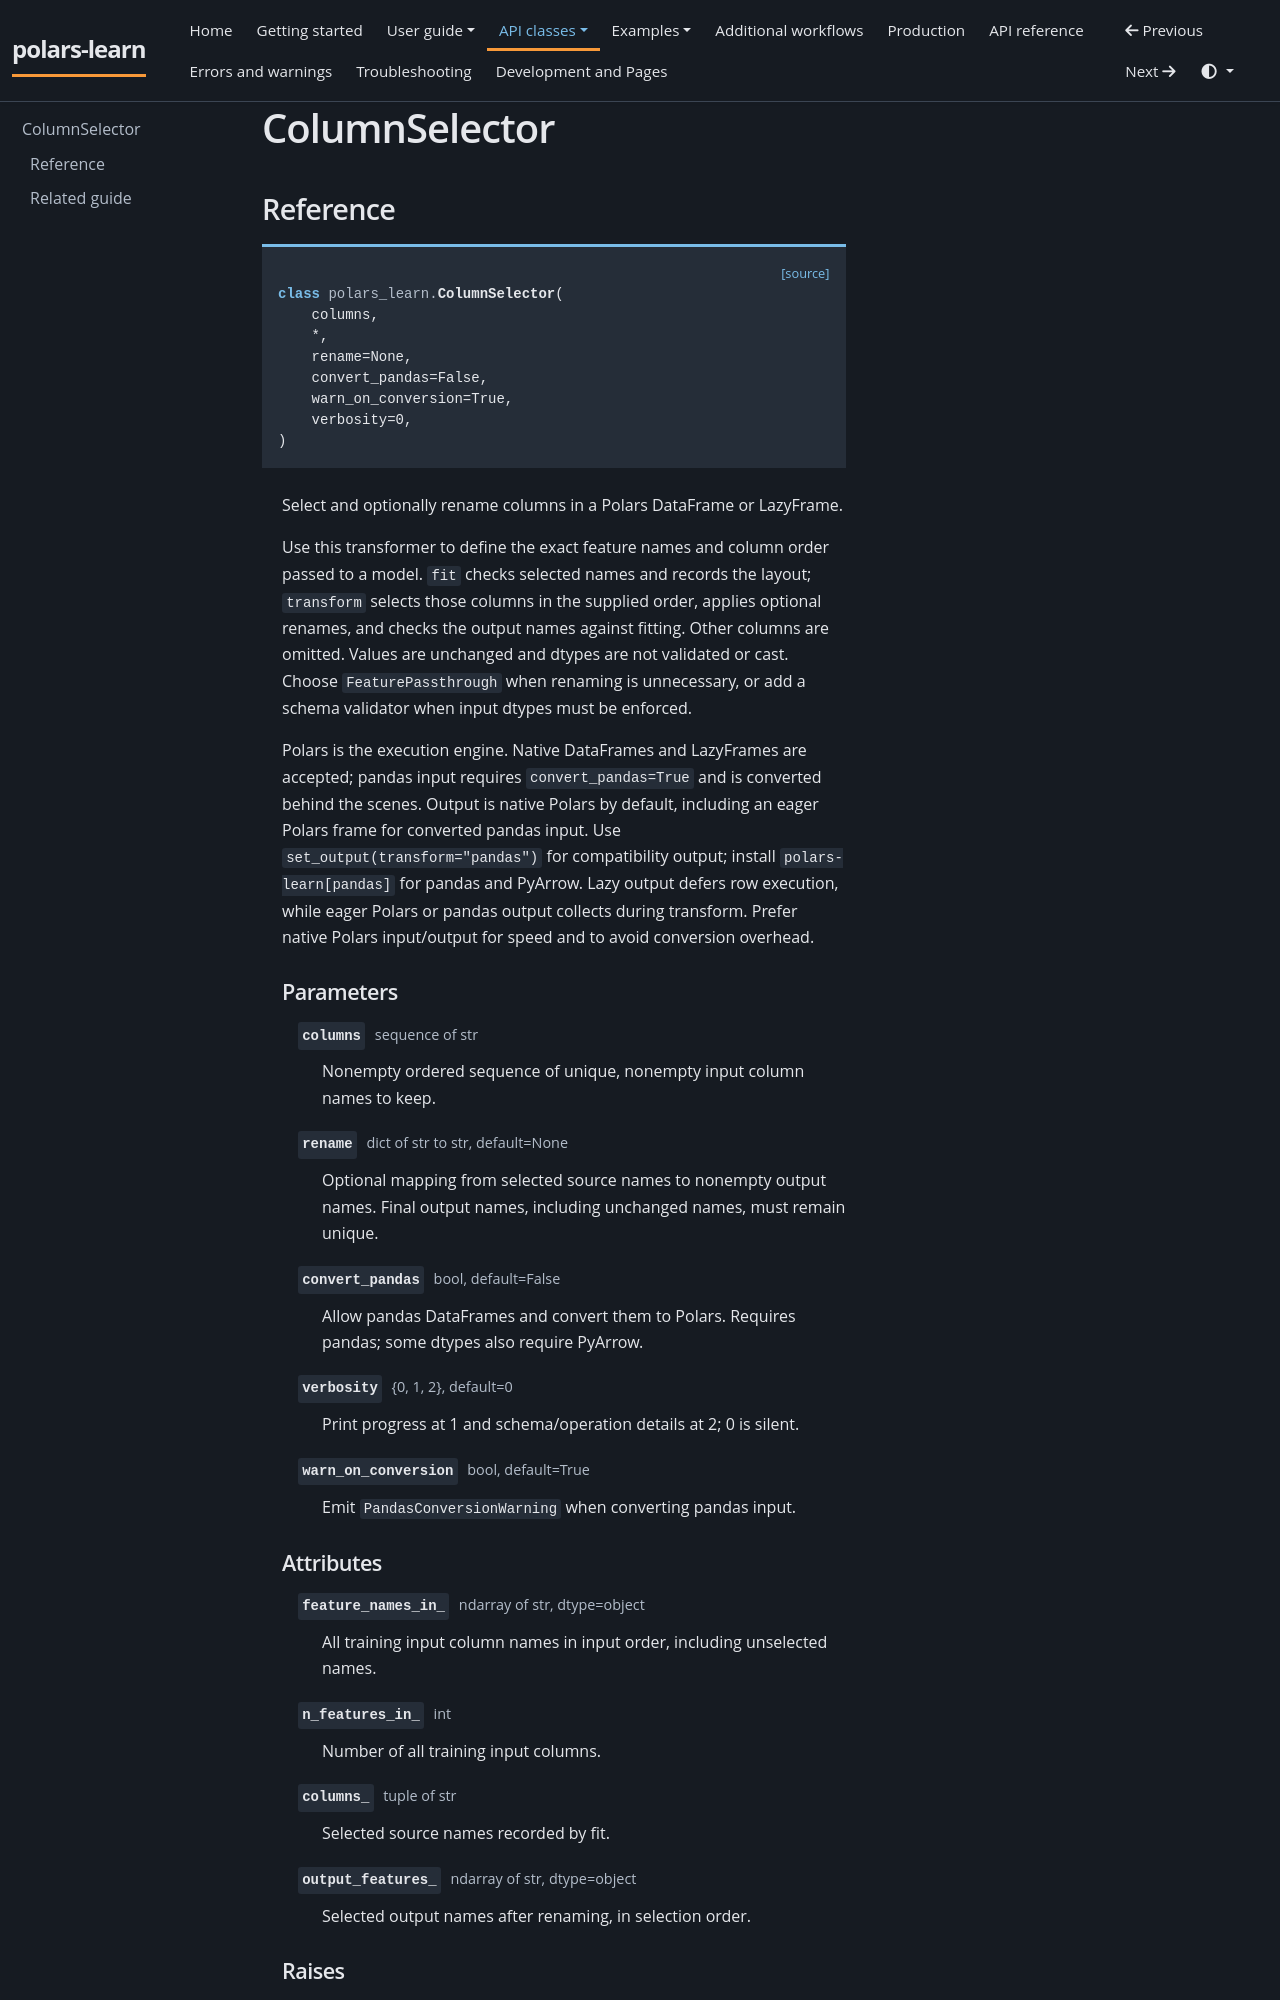

repository: JackGreenaway/polars-learn · page: classes/column-selector/index.html · generator: mkdocs

# ColumnSelector

<!-- BEGIN GENERATED REFERENCE -->
## Reference

<div class="api-signature"><a class="api-source" href="https://github.com/JackGreenaway/polars-learn/blob/main/src/polars_learn/feature_spec.py#L23">[source]</a><pre><code><span class="api-keyword">class </span><span class="api-module">polars_learn.</span><span class="api-name">ColumnSelector</span>(
    columns,
    *,
    rename=None,
    convert_pandas=False,
    warn_on_conversion=True,
    verbosity=0,
)</code></pre></div>

<div class="api-class-body" markdown="1">

Select and optionally rename columns in a Polars DataFrame or LazyFrame.

Use this transformer to define the exact feature names and column order
passed to a model. `fit` checks selected names and records the layout;
`transform` selects those columns in the supplied order, applies optional
renames, and checks the output names against fitting. Other columns are
omitted. Values are unchanged and dtypes are not validated or cast.
Choose `FeaturePassthrough` when renaming is unnecessary, or add a schema
validator when input dtypes must be enforced.

Polars is the execution engine. Native DataFrames and LazyFrames are
accepted; pandas input requires `convert_pandas=True` and is converted
behind the scenes. Output is native Polars by default, including an eager
Polars frame for converted pandas input. Use
`set_output(transform="pandas")` for compatibility output; install
`polars-learn[pandas]` for pandas and PyArrow. Lazy output defers row
execution, while eager Polars or pandas output collects during transform.
Prefer native Polars input/output for speed and to avoid conversion overhead.

### Parameters

<dl class="api-fields">
<dt><code class="api-field-name">columns</code> <span class="api-field-type">sequence of str</span></dt><dd><p>Nonempty ordered sequence of unique, nonempty input column names to keep.</p></dd>
<dt><code class="api-field-name">rename</code> <span class="api-field-type">dict of str to str, default=None</span></dt><dd><p>Optional mapping from selected source names to nonempty output names. Final output names, including unchanged names, must remain unique.</p></dd>
<dt><code class="api-field-name">convert_pandas</code> <span class="api-field-type">bool, default=False</span></dt><dd><p>Allow pandas DataFrames and convert them to Polars. Requires pandas; some dtypes also require PyArrow.</p></dd>
<dt><code class="api-field-name">verbosity</code> <span class="api-field-type">{0, 1, 2}, default=0</span></dt><dd><p>Print progress at 1 and schema/operation details at 2; 0 is silent.</p></dd>
<dt><code class="api-field-name">warn_on_conversion</code> <span class="api-field-type">bool, default=True</span></dt><dd><p>Emit <code>PandasConversionWarning</code> when converting pandas input.</p></dd>
</dl>
